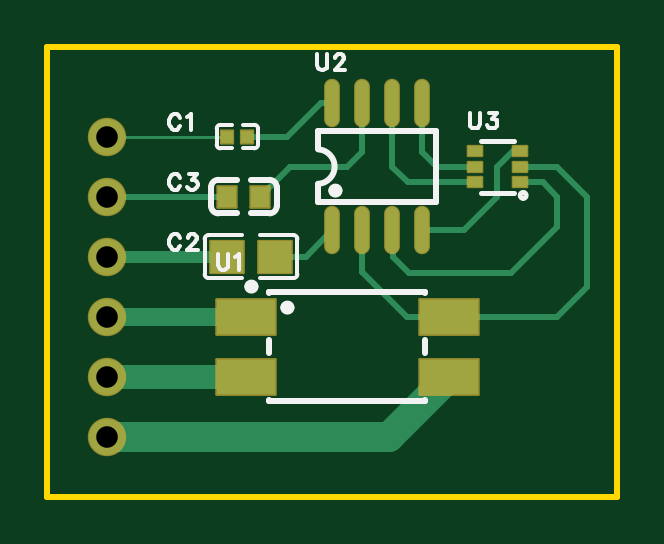
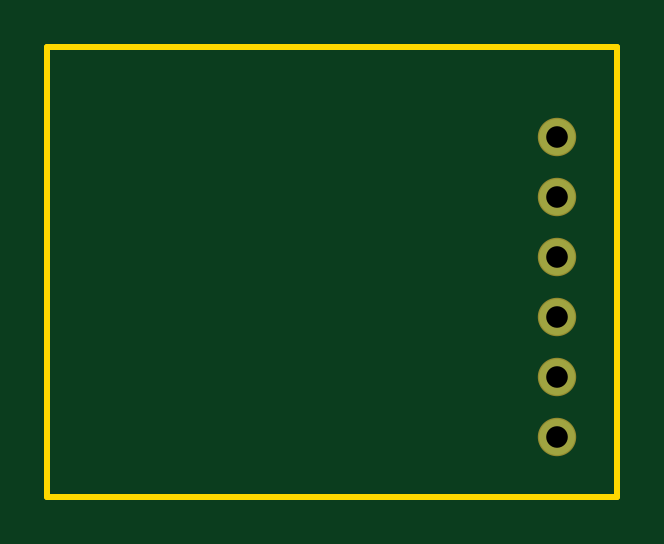
Circuit board: 9 layer files. Board 24.1 x 19.1 mm.
- drill: Drill_PTH_Through.DRL (258 bytes)
- outline: Gerber_BoardOutlineLayer.GKO (742 bytes)
- bottom_copper: Gerber_BottomLayer.GBL (785 bytes)
- bottom_silk: Gerber_BottomSilkscreenLayer.GBO (631 bytes)
- bottom_mask: Gerber_BottomSolderMaskLayer.GBS (796 bytes)
- top_copper: Gerber_TopLayer.GTL (3220 bytes)
- paste: Gerber_TopPasteMaskLayer.GTP (1931 bytes)
- top_silk: Gerber_TopSilkscreenLayer.GTO (6862 bytes)
- top_mask: Gerber_TopSolderMaskLayer.GTS (1932 bytes)

=== drill: Drill_PTH_Through.DRL ===
;TYPE=PLATED
;Layer: PTH_Through
;EasyEDA Pro v3.2.149, 2026-10-05 16:23:34
;Gerber Generator version 0.3
M48
METRIC,LZ,0000.00000
;Hole size 1 = 0.91440 METRIC
T01C0.91440
%
G05
G90
T01
X2.54Y2.54
X2.54Y5.08
X2.54Y7.62
X2.54Y10.16
X2.54Y12.7
X2.54Y15.24
M30
=== outline: Gerber_BoardOutlineLayer.GKO ===
G04 Layer: BoardOutlineLayer*
G04 EasyEDA Pro v3.2.149, 2026-10-05 16:23:34*
G04 Gerber Generator version 0.3*
G04 Scale: 100 percent, Rotated: No, Reflected: No*
G04 Dimensions in millimeters*
G04 Leading zeros omitted, absolute positions, 4 integers and 5 decimals*
G04 Generated by one-click*
G04 Object Configs: Pad,Via,Track,Text,Image,Dimension,BoardOutline,BoardCutout,CopperFilled,SolidRegion,FPCStiffener,Line,PlaneZone,ComponentProperty,ComponentSilkscreen,TearDrop*
G04 Layer Configs: 1,2,3,4,5,6,7,8,9,10,11,13,14,56*
G04 Copper Areas: 0*
%FSLAX45Y45*%
%MOMM*%
%ADD10C,0.254*%
%ADD11C,0.4193*%
G75*


G04 Rect Start*
G54D10*
G01X0Y0D02*
G01X0Y1905000D01*
G01X2413000Y1905000D01*
G01X2413000Y0D01*
G01X0Y0D01*
G04 Rect End*

M02*


=== bottom_copper: Gerber_BottomLayer.GBL ===
G04 Layer: BottomLayer*
G04 EasyEDA Pro v3.2.149, 2026-10-05 16:23:34*
G04 Gerber Generator version 0.3*
G04 Scale: 100 percent, Rotated: No, Reflected: No*
G04 Dimensions in millimeters*
G04 Leading zeros omitted, absolute positions, 4 integers and 5 decimals*
G04 Generated by one-click*
G04 Object Configs: Pad,Via,Track,Text,Image,Dimension,BoardOutline,BoardCutout,CopperFilled,SolidRegion,FPCStiffener,Line,PlaneZone,ComponentProperty,ComponentSilkscreen,TearDrop*
G04 Layer Configs: 1,2,3,4,5,6,7,8,9,10,11,13,14,56*
G04 Copper Areas: 0*
%FSLAX45Y45*%
%MOMM*%
%ADD10C,1.524*%
%ADD11C,0.6884*%
G75*


G04 Pad Start*
G54D10*
G01X254000Y254000D03*
G01X254000Y508000D03*
G01X254000Y762000D03*
G01X254000Y1016000D03*
G01X254000Y1270000D03*
G01X254000Y1524000D03*
G04 Pad End*

M02*


=== bottom_silk: Gerber_BottomSilkscreenLayer.GBO ===
G04 Layer: BottomSilkscreenLayer*
G04 EasyEDA Pro v3.2.149, 2026-10-05 16:23:34*
G04 Gerber Generator version 0.3*
G04 Scale: 100 percent, Rotated: No, Reflected: No*
G04 Dimensions in millimeters*
G04 Leading zeros omitted, absolute positions, 4 integers and 5 decimals*
G04 Generated by one-click*
G04 Object Configs: Pad,Via,Track,Text,Image,Dimension,BoardOutline,BoardCutout,CopperFilled,SolidRegion,FPCStiffener,Line,PlaneZone,ComponentProperty,ComponentSilkscreen,TearDrop*
G04 Layer Configs: 1,2,3,4,5,6,7,8,9,10,11,13,14,56*
G04 Copper Areas: 0*
%FSLAX45Y45*%
%MOMM*%
%ADD10C,0.254*%
%ADD11C,0.0688*%
G75*

G54D10*

M02*


=== bottom_mask: Gerber_BottomSolderMaskLayer.GBS ===
G04 Layer: BottomSolderMaskLayer*
G04 EasyEDA Pro v3.2.149, 2026-10-05 16:23:34*
G04 Gerber Generator version 0.3*
G04 Scale: 100 percent, Rotated: No, Reflected: No*
G04 Dimensions in millimeters*
G04 Leading zeros omitted, absolute positions, 4 integers and 5 decimals*
G04 Generated by one-click*
G04 Object Configs: Pad,Via,Track,Text,Image,Dimension,BoardOutline,BoardCutout,CopperFilled,SolidRegion,FPCStiffener,Line,PlaneZone,ComponentProperty,ComponentSilkscreen,TearDrop*
G04 Layer Configs: 1,2,3,4,5,6,7,8,9,10,11,13,14,56*
G04 Copper Areas: 0*
%FSLAX45Y45*%
%MOMM*%
%ADD10C,1.6256*%
%ADD11C,0.3318*%
G75*


G04 Pad Start*
G54D10*
G01X254000Y254000D03*
G01X254000Y508000D03*
G01X254000Y762000D03*
G01X254000Y1016000D03*
G01X254000Y1270000D03*
G01X254000Y1524000D03*
G04 Pad End*

M02*


=== top_copper: Gerber_TopLayer.GTL ===
G04 Layer: TopLayer*
G04 EasyEDA Pro v3.2.149, 2026-10-05 16:23:34*
G04 Gerber Generator version 0.3*
G04 Scale: 100 percent, Rotated: No, Reflected: No*
G04 Dimensions in millimeters*
G04 Leading zeros omitted, absolute positions, 4 integers and 5 decimals*
G04 Generated by one-click*
G04 Object Configs: Pad,Via,Track,Text,Image,Dimension,BoardOutline,BoardCutout,CopperFilled,SolidRegion,FPCStiffener,Line,PlaneZone,ComponentProperty,ComponentSilkscreen,TearDrop*
G04 Layer Configs: 1,2,3,4,5,6,7,8,9,10,11,13,14,56*
G04 Copper Areas: 0*
%FSLAX45Y45*%
%MOMM*%
%ADD10C,1.524*%
%ADD11R,0.5X0.54*%
%ADD12R,1.41X1.35001*%
%ADD13R,0.8X0.9*%
%ADD14R,2.49999X1.5*%
%ADD15O,0.5684X1.95021*%
%ADD16R,0.6094X0.41999*%
%ADD17R,0.6X0.41999*%
%ADD18C,1.27*%
%ADD19C,1.016*%
%ADD20C,0.762*%
%ADD21C,0.508*%
%ADD22C,0.254*%
%ADD23C,0.127*%
G75*


G04 Pad Start*
G54D10*
G01X254000Y254000D03*
G01X254000Y508000D03*
G01X254000Y762000D03*
G01X254000Y1016000D03*
G01X254000Y1270000D03*
G01X254000Y1524000D03*
G54D11*
G01X762000Y1524000D03*
G01X846023Y1524000D03*
G54D12*
G01X962000Y1016000D03*
G01X762000Y1016000D03*
G54D13*
G01X902005Y1270000D03*
G01X762000Y1270000D03*
G54D14*
G01X1699999Y762000D03*
G01X1699999Y508000D03*
G01X840001Y508000D03*
G01X840001Y762000D03*
G54D15*
G01X1206500Y1126490D03*
G01X1333500Y1126490D03*
G01X1460500Y1126490D03*
G01X1587500Y1126490D03*
G01X1206500Y1667510D03*
G01X1333500Y1667510D03*
G01X1460500Y1667510D03*
G01X1587500Y1667510D03*
G54D17*
G01X1810004Y1332001D03*
G01X1810004Y1397000D03*
G01X1810004Y1461999D03*
G01X1999996Y1461999D03*
G01X1999996Y1397000D03*
G01X1999996Y1332001D03*
G04 Pad End*

G04 Track Start*
G54D18*
G01X1699999Y508000D02*
G01X1445999Y254000D01*
G01X254000Y254000D01*
G54D19*
G01X840001Y508000D02*
G01X254000Y508000D01*
G54D20*
G01X840001Y762000D02*
G01X254000Y762000D01*
G54D21*
G01X762000Y1016000D02*
G01X254000Y1016000D01*
G54D22*
G01X762000Y1270000D02*
G01X254000Y1270000D01*
G54D23*
G01X762000Y1524000D02*
G01X254000Y1524000D01*
G54D22*
G01X846023Y1524000D02*
G01X1016000Y1524000D01*
G01X1159510Y1667510D02*
G01X1206500Y1667510D01*
G01X1159510Y1667510D02*
G01X1016000Y1524000D01*
G01X902005Y1270000D02*
G01X1029005Y1397000D01*
G01X1270000Y1397000D01*
G01X1333500Y1460500D01*
G01X1333500Y1667510D01*
G01X1460500Y1667510D02*
G01X1460500Y1397000D01*
G01X1525499Y1332001D01*
G01X1810004Y1332001D01*
G01X1778000Y1397000D02*
G01X1651000Y1397000D01*
G01X1587500Y1460500D01*
G01X1587500Y1667510D01*
G01X1206500Y1126490D02*
G01X1096010Y1016000D01*
G01X962000Y1016000D01*
G01X1333500Y1126490D02*
G01X1333500Y952500D01*
G01X1524000Y762000D01*
G01X1699999Y762000D01*
G01X1461645Y1014713D02*
G01X1461645Y1124443D01*
G01X1530949Y945409D02*
G01X1461645Y1014713D01*
G01X2159000Y1143000D02*
G01X1961409Y945409D01*
G01X2159000Y1270000D02*
G01X2159000Y1143000D01*
G01X1961409Y945409D02*
G01X1530949Y945409D01*
G01X1999996Y1332001D02*
G01X2096999Y1332001D01*
G01X2159000Y1270000D01*
G01X1587500Y1126490D02*
G01X1761490Y1126490D01*
G01X1905000Y1270000D01*
G01X1905000Y1397000D01*
G01X1969999Y1461999D01*
G01X1999996Y1461999D01*
G01X1999996Y1397000D02*
G01X2159000Y1397000D01*
G01X2286000Y1270000D01*
G01X2286000Y889000D01*
G01X2159000Y762000D01*
G01X1699999Y762000D01*
G04 Track End*

M02*


=== paste: Gerber_TopPasteMaskLayer.GTP ===
G04 Layer: TopPasteMaskLayer*
G04 EasyEDA Pro v3.2.149, 2026-10-05 16:23:34*
G04 Gerber Generator version 0.3*
G04 Scale: 100 percent, Rotated: No, Reflected: No*
G04 Dimensions in millimeters*
G04 Leading zeros omitted, absolute positions, 4 integers and 5 decimals*
G04 Generated by one-click*
G04 Object Configs: Pad,Via,Track,Text,Image,Dimension,BoardOutline,BoardCutout,CopperFilled,SolidRegion,FPCStiffener,Line,PlaneZone,ComponentProperty,ComponentSilkscreen,TearDrop*
G04 Layer Configs: 1,2,3,4,5,6,7,8,9,10,11,13,14,56*
G04 Copper Areas: 0*
%FSLAX45Y45*%
%MOMM*%
%ADD10R,0.5X0.54*%
%ADD11R,0.8X0.9*%
%ADD12R,2.49999X1.5*%
%ADD13O,0.5684X1.95021*%
%ADD14R,0.6X0.41999*%
%ADD15C,0.3543*%
G75*


G04 PolygonModel Start*
G36*
G01X691502Y952000D02*
G01X691502Y1079998D01*
G01X696504Y1084999D01*
G01X811505Y1084999D01*
G01X816503Y1079998D01*
G01X817006Y1038995D01*
G01X772005Y1038995D01*
G01X772005Y993996D01*
G01X816005Y993996D01*
G01X816503Y952000D01*
G01X811505Y946998D01*
G01X696504Y946998D01*
G01X691502Y952000D01*
G37*
G36*
G01X1032497Y1080000D02*
G01X1032497Y952002D01*
G01X1027496Y947001D01*
G01X912495Y947001D01*
G01X907496Y952002D01*
G01X906993Y993005D01*
G01X951995Y993005D01*
G01X951995Y1038004D01*
G01X907994Y1038004D01*
G01X907496Y1080000D01*
G01X912495Y1085002D01*
G01X1027496Y1085002D01*
G01X1032497Y1080000D01*
G37*

G04 Pad Start*
G54D10*
G01X762000Y1524000D03*
G01X846023Y1524000D03*
G54D11*
G01X902005Y1270000D03*
G01X762000Y1270000D03*
G54D12*
G01X1699999Y762000D03*
G01X1699999Y508000D03*
G01X840001Y508000D03*
G01X840001Y762000D03*
G54D13*
G01X1206500Y1126490D03*
G01X1333500Y1126490D03*
G01X1460500Y1126490D03*
G01X1587500Y1126490D03*
G01X1206500Y1667510D03*
G01X1333500Y1667510D03*
G01X1460500Y1667510D03*
G01X1587500Y1667510D03*
G54D14*
G01X1810004Y1332001D03*
G01X1810004Y1397000D03*
G01X1810004Y1461999D03*
G01X1999996Y1461999D03*
G01X1999996Y1397000D03*
G01X1999996Y1332001D03*
G04 Pad End*

M02*


=== top_silk: Gerber_TopSilkscreenLayer.GTO (6862 bytes, source omitted) ===
=== top_mask: Gerber_TopSolderMaskLayer.GTS ===
G04 Layer: TopSolderMaskLayer*
G04 EasyEDA Pro v3.2.149, 2026-10-05 16:23:34*
G04 Gerber Generator version 0.3*
G04 Scale: 100 percent, Rotated: No, Reflected: No*
G04 Dimensions in millimeters*
G04 Leading zeros omitted, absolute positions, 4 integers and 5 decimals*
G04 Generated by one-click*
G04 Object Configs: Pad,Via,Track,Text,Image,Dimension,BoardOutline,BoardCutout,CopperFilled,SolidRegion,FPCStiffener,Line,PlaneZone,ComponentProperty,ComponentSilkscreen,TearDrop*
G04 Layer Configs: 1,2,3,4,5,6,7,8,9,10,11,13,14,56*
G04 Copper Areas: 0*
%FSLAX45Y45*%
%MOMM*%
%AMRoundRect*1,1,$1,$2,$3*1,1,$1,$4,$5*1,1,$1,0-$2,0-$3*1,1,$1,0-$4,0-$5*20,1,$1,$2,$3,$4,$5,0*20,1,$1,$4,$5,0-$2,0-$3,0*20,1,$1,0-$2,0-$3,0-$4,0-$5,0*20,1,$1,0-$4,0-$5,$2,$3,0*4,1,4,$2,$3,$4,$5,0-$2,0-$3,0-$4,0-$5,$2,$3,0*%
%ADD10C,1.6256*%
%ADD11RoundRect,0.1016X-0.25X0.27X0.25X0.27*%
%ADD12RoundRect,0.1016X-0.705X0.67501X0.705X0.67501*%
%ADD13RoundRect,0.1016X-0.4X0.45X0.4X0.45*%
%ADD14RoundRect,0.1016X-1.25X-0.75X-1.25X0.75*%
%ADD15O,0.67X2.05181*%
%ADD16RoundRect,0.1052X-0.3X-0.20999X-0.3X0.20999*%
%ADD17RoundRect,0.1016X-0.3X-0.20999X-0.3X0.20999*%
G75*


G04 Pad Start*
G54D10*
G01X254000Y254000D03*
G01X254000Y508000D03*
G01X254000Y762000D03*
G01X254000Y1016000D03*
G01X254000Y1270000D03*
G01X254000Y1524000D03*
G54D11*
G01X762000Y1524000D03*
G01X846023Y1524000D03*
G54D12*
G01X962000Y1016000D03*
G01X762000Y1016000D03*
G54D13*
G01X902005Y1270000D03*
G01X762000Y1270000D03*
G54D14*
G01X1699999Y762000D03*
G01X1699999Y508000D03*
G01X840001Y508000D03*
G01X840001Y762000D03*
G54D15*
G01X1206500Y1126490D03*
G01X1333500Y1126490D03*
G01X1460500Y1126490D03*
G01X1587500Y1126490D03*
G01X1206500Y1667510D03*
G01X1333500Y1667510D03*
G01X1460500Y1667510D03*
G01X1587500Y1667510D03*
G54D17*
G01X1810004Y1332001D03*
G01X1810004Y1397000D03*
G01X1810004Y1461999D03*
G01X1999996Y1461999D03*
G01X1999996Y1397000D03*
G01X1999996Y1332001D03*
G04 Pad End*

M02*
